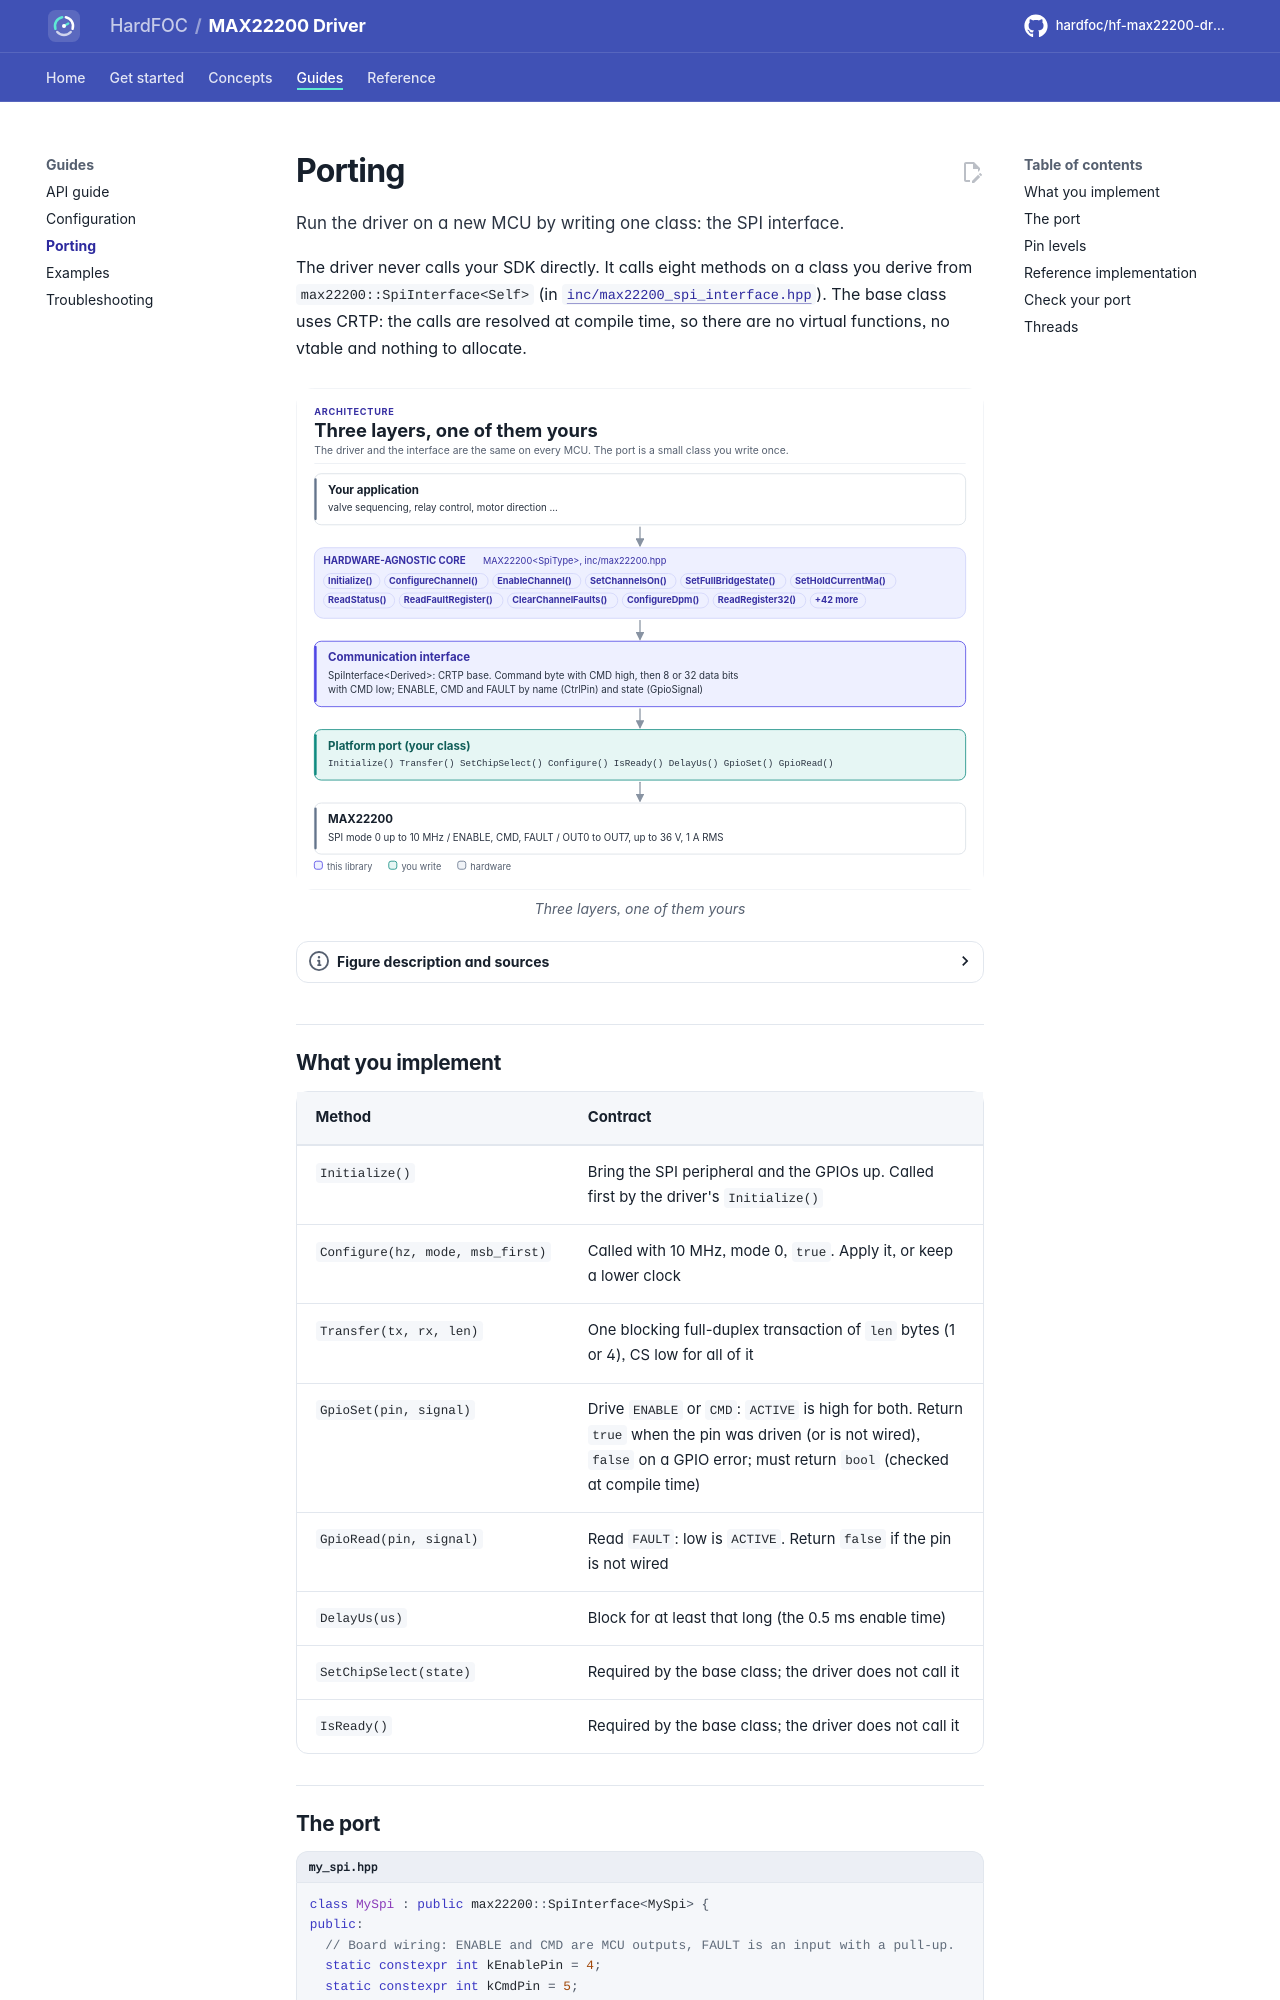

repository: hardfoc/hf-max22200-driver · page: dev/porting/index.html · generator: mkdocs

# Porting

Run the driver on a new MCU by writing one class: the SPI interface.

The driver never calls your SDK directly. It calls eight methods on a class you derive from
`max22200::SpiInterface<Self>` (in [`inc/max22200_spi_interface.hpp`](../inc/max22200_spi_interface.hpp)). The base
class uses CRTP: the calls are resolved at compile time, so there are no virtual functions, no vtable and nothing
to allocate.

<!-- figure: driver-layers -->
<picture>
  <source media="(prefers-color-scheme: dark)" srcset="diagrams/driver-layers.dark.svg">
  <img src="diagrams/driver-layers.svg"
    alt="Layer diagram: the application calls the hardware-agnostic MAX22200 driver, which uses the CRTP SPI
    interface, which calls the platform port you write, which drives the SPI bus and the ENABLE, CMD and
    FAULT pins of the MAX22200.">
</picture>
<!-- /figure -->

## What you implement

| Method | Contract |
| --- | --- |
| `Initialize()` | Bring the SPI peripheral and the GPIOs up. Called first by the driver's `Initialize()` |
| `Configure(hz, mode, msb_first)` | Called with 10 MHz, mode 0, `true`. Apply it, or keep a lower clock |
| `Transfer(tx, rx, len)` | One blocking full-duplex transaction of `len` bytes (1 or 4), CS low for all of it |
| `GpioSet(pin, signal)` | Drive `ENABLE` or `CMD`: `ACTIVE` is high for both. Return `true` when the pin was driven (or is not wired), `false` on a GPIO error; must return `bool` (checked at compile time) |
| `GpioRead(pin, signal)` | Read `FAULT`: low is `ACTIVE`. Return `false` if the pin is not wired |
| `DelayUs(us)` | Block for at least that long (the 0.5 ms enable time) |
| `SetChipSelect(state)` | Required by the base class; the driver does not call it |
| `IsReady()` | Required by the base class; the driver does not call it |
